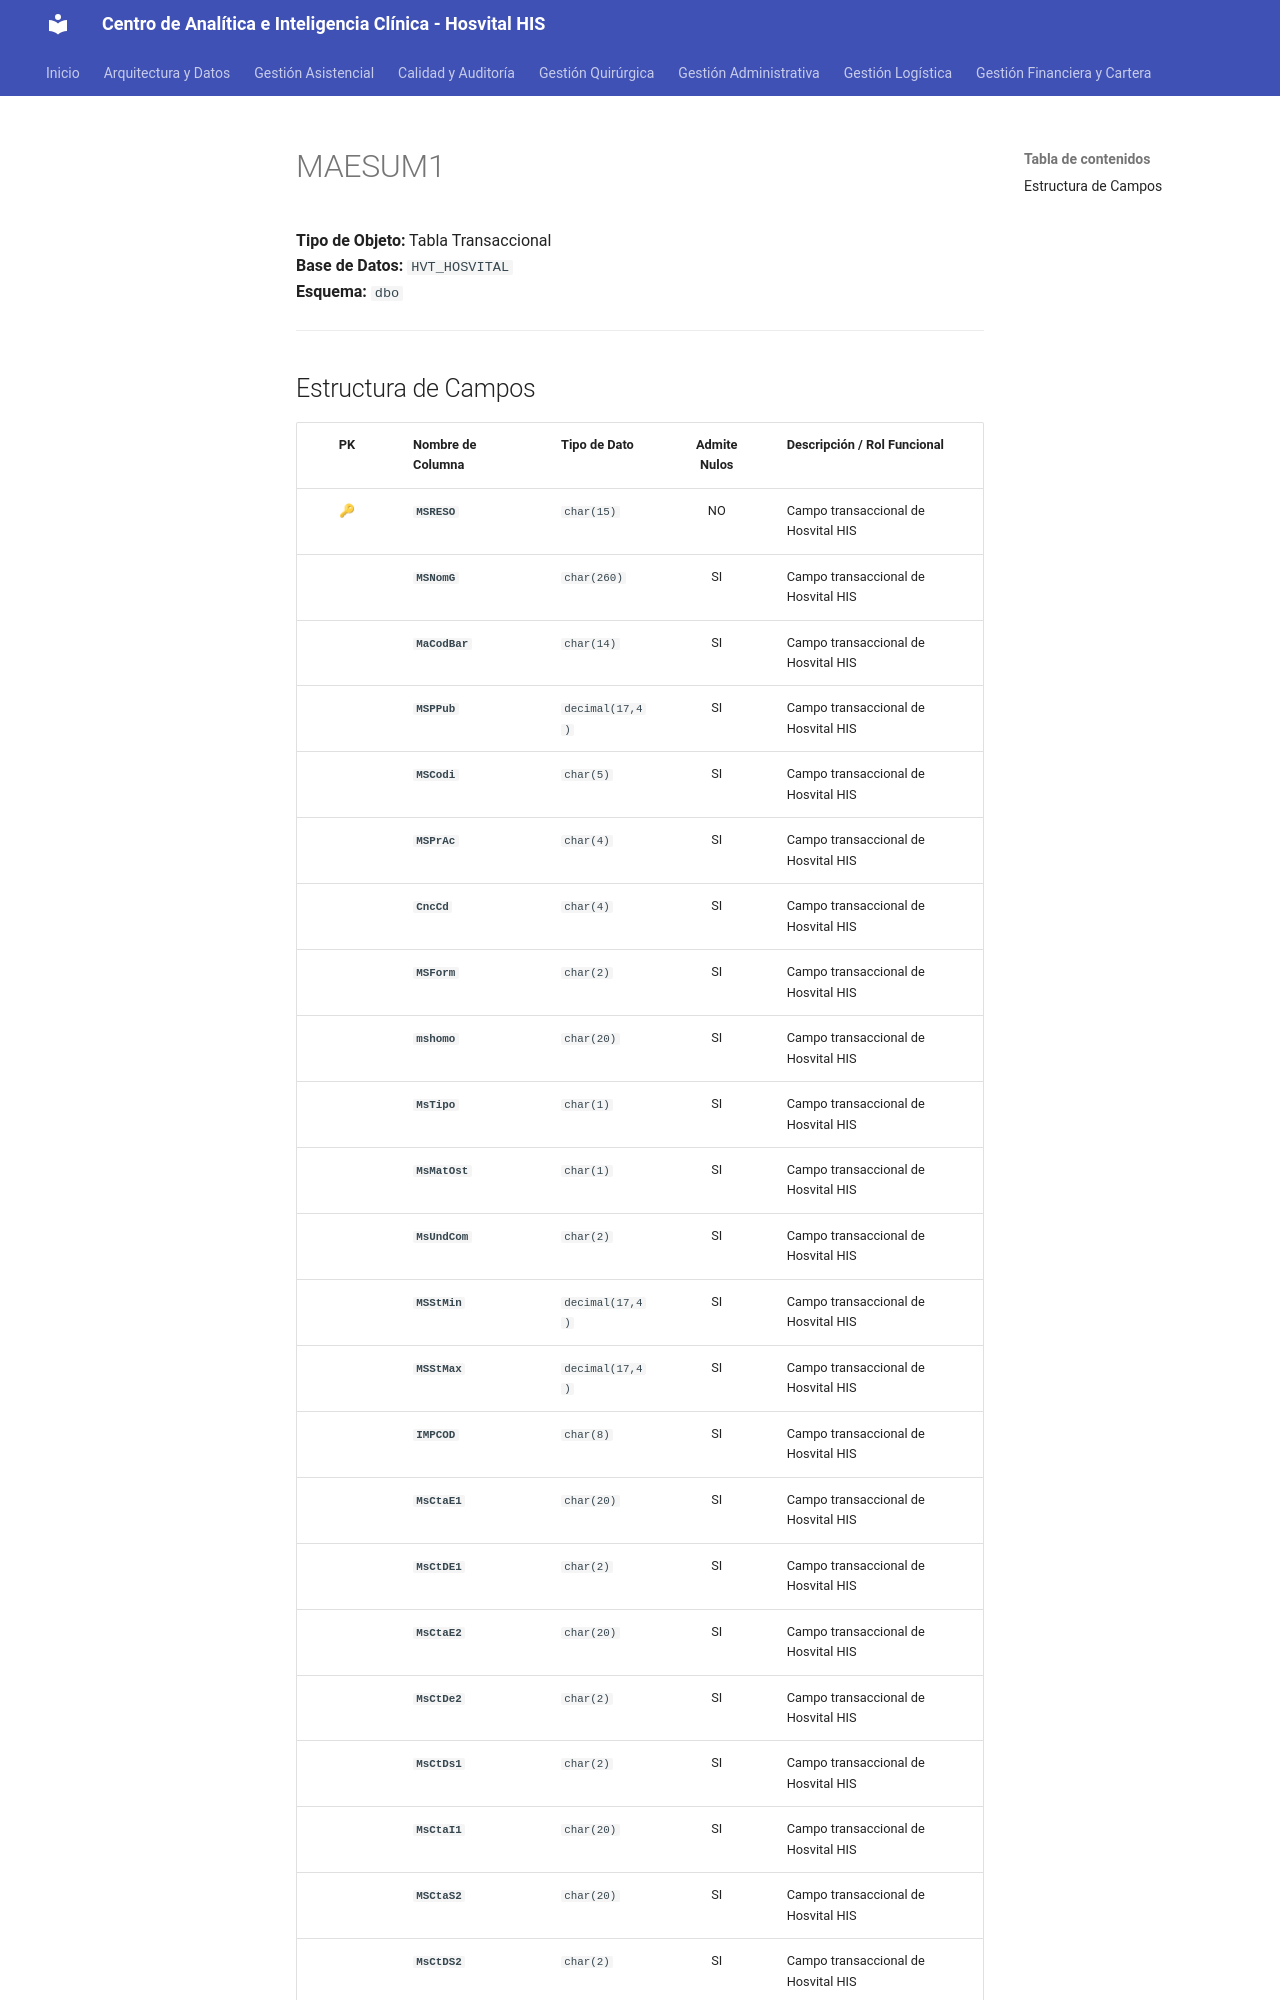

repository: SoporteSaludtech/superset-docs · page: diccionario-general/MAESUM1/index.html · generator: mkdocs

# MAESUM1

**Tipo de Objeto:** Tabla Transaccional  
**Base de Datos:** `HVT_HOSVITAL`  
**Esquema:** `dbo`

---

## Estructura de Campos

| PK | Nombre de Columna | Tipo de Dato | Admite Nulos | Descripción / Rol Funcional |
| :-: | :--- | :--- | :-: | :--- |
| 🔑 | **`MSRESO`** | `char(15)` | NO | Campo transaccional de Hosvital HIS |
|  | **`MSNomG`** | `char(260)` | SI | Campo transaccional de Hosvital HIS |
|  | **`MaCodBar`** | `char(14)` | SI | Campo transaccional de Hosvital HIS |
|  | **`MSPPub`** | `decimal(17,4)` | SI | Campo transaccional de Hosvital HIS |
|  | **`MSCodi`** | `char(5)` | SI | Campo transaccional de Hosvital HIS |
|  | **`MSPrAc`** | `char(4)` | SI | Campo transaccional de Hosvital HIS |
|  | **`CncCd`** | `char(4)` | SI | Campo transaccional de Hosvital HIS |
|  | **`MSForm`** | `char(2)` | SI | Campo transaccional de Hosvital HIS |
|  | **`mshomo`** | `char(20)` | SI | Campo transaccional de Hosvital HIS |
|  | **`MsTipo`** | `char(1)` | SI | Campo transaccional de Hosvital HIS |
|  | **`MsMatOst`** | `char(1)` | SI | Campo transaccional de Hosvital HIS |
|  | **`MsUndCom`** | `char(2)` | SI | Campo transaccional de Hosvital HIS |
|  | **`MSStMin`** | `decimal(17,4)` | SI | Campo transaccional de Hosvital HIS |
|  | **`MSStMax`** | `decimal(17,4)` | SI | Campo transaccional de Hosvital HIS |
|  | **`IMPCOD`** | `char(8)` | SI | Campo transaccional de Hosvital HIS |
|  | **`MsCtaE1`** | `char(20)` | SI | Campo transaccional de Hosvital HIS |
|  | **`MsCtDE1`** | `char(2)` | SI | Campo transaccional de Hosvital HIS |
|  | **`MsCtaE2`** | `char(20)` | SI | Campo transaccional de Hosvital HIS |
|  | **`MsCtDe2`** | `char(2)` | SI | Campo transaccional de Hosvital HIS |
|  | **`MsCtDs1`** | `char(2)` | SI | Campo transaccional de Hosvital HIS |
|  | **`MsCtaI1`** | `char(20)` | SI | Campo transaccional de Hosvital HIS |
|  | **`MSCtaS2`** | `char(20)` | SI | Campo transaccional de Hosvital HIS |
|  | **`MsCtDS2`** | `char(2)` | SI | Campo transaccional de Hosvital HIS |
|  | **`MsActFij`** | `char(1)` | SI | Campo transaccional de Hosvital HIS |
|  | **`MsInvNeg`** | `char(1)` | SI | Campo transaccional de Hosvital HIS |
|  | **`MsFchUlE`** | `datetime` | SI | Campo transaccional de Hosvital HIS |
|  |
